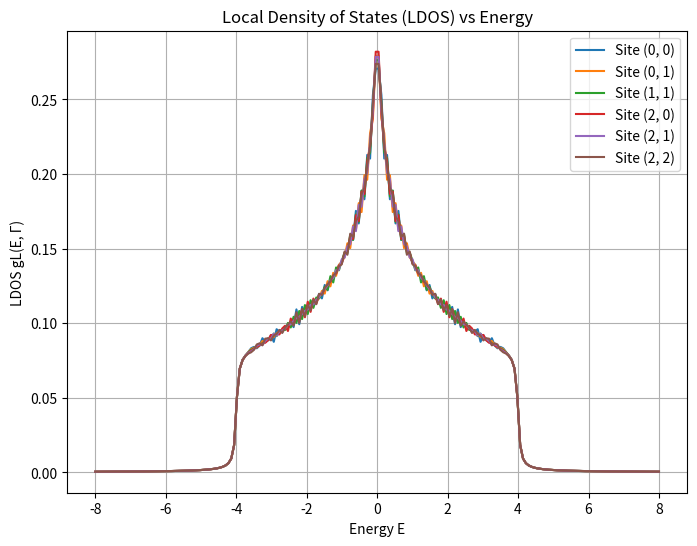

The script that saved this image:
import numpy as np
from scipy.sparse import csr_matrix, eye
from scipy.sparse.linalg import spsolve, splu
import matplotlib.pyplot as plt

# Parameters
Nl = 81        # Number of atoms along one side of the square surface
Ns = Nl**2     # Total number of atoms on the surface
V0 = -1        # Hopping parameter
epsilon = 0    # On-site energy
Gamma = 0.05   # Small imaginary part for broadening

# Define conversion from (i, j) to matrix index m
def coords_to_index(i, j, Nl):
    Nh = (Nl + 1) // 2  # Nh = (Nl+1)/2
    return Nl * (i + Nh - 1) + (j + Nh - 1)

# Define nearest neighbors
def get_neighbors(i, j, Nl):
    neighbors = [(i-1, j), (i+1, j), (i, j-1), (i, j+1)]
    valid_neighbors = [(ni, nj) for ni, nj in neighbors if -((Nl-1)//2) <= ni <= ((Nl-1)//2) and -((Nl-1)//2) <= nj <= ((Nl-1)//2)]
    return valid_neighbors

# Construct Hamiltonian matrix H
H = csr_matrix((Ns, Ns), dtype=complex).tolil()
N_p = (Nl - 1) // 2  # N'_h = (Nl-1)/2

for i in range(-N_p, N_p + 1):
    for j in range(-N_p, N_p + 1):
        m = coords_to_index(i, j, Nl)
        H[m, m] = epsilon  # On-site energy
        for ni, nj in get_neighbors(i, j, Nl):
            n = coords_to_index(ni, nj, Nl)
            H[m, n] = V0  # Nearest neighbor hopping

# Convert to CSR format for fast operations
H_sparse = H.tocsr()

# Define sites of interest
sites = [(0, 0), (0, 1), (1, 1), (2, 0), (2, 1), (2, 2)]

# Energy range for LDOS plot
E_values = np.linspace(-8, 8, 200)
ldos_results = {site: [] for site in sites}

# Precompute LU decomposition for fast solving
identity_sparse = eye(Ns, format='csr')

for E in E_values:
    A = (E * identity_sparse - H_sparse + 1j * Gamma * identity_sparse).tocsc()
    lu_solver = splu(A)  # Compute LU decomposition
    
    for site in sites:
        rhs = np.zeros(Ns, dtype=complex)
        m = coords_to_index(site[0], site[1], Nl)
        rhs[m] = 1  # Delta function at site m
        solution = lu_solver.solve(rhs)
        ldos_results[site].append(-np.imag(solution[m]) / np.pi)  # Include -1/pi factor

# Plot LDOS
plt.figure(figsize=(8,6))
for site in sites:
    plt.plot(E_values, ldos_results[site], label=f"Site {site}")
plt.xlabel("Energy E")
plt.ylabel("LDOS gL(E, Γ)")
plt.title("Local Density of States (LDOS) vs Energy")
plt.legend()
plt.grid()
plt.show()
